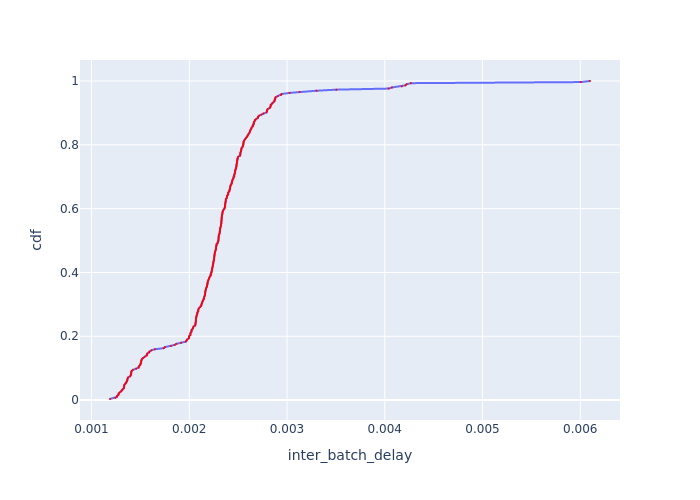

The file beside this chart, header and first rows:
Batch Id, inter_batch_delay, cdf
109, 0.001189, 0.00339
112, 0.001243, 0.00678
8, 0.00126, 0.01017
108, 0.001263, 0.01356
111, 0.001276, 0.01695
105, 0.001277, 0.02034
114, 0.001287, 0.02373
118, 0.001303, 0.02712
207, 0.001314, 0.03051
205, 0.001316, 0.0339
14, 0.001331, 0.03729
210, 0.001333, 0.04068
5, 0.001333, 0.04407
2, 0.001335, 0.04746
17, 0.001345, 0.05085
204, 0.001355, 0.05424
215, 0.001358, 0.05763
120, 0.001365, 0.06102
19, 0.001366, 0.06441
121, 0.001369, 0.0678
115, 0.001375, 0.07119
20, 0.001395, 0.07458
11, 0.001402, 0.07797
213, 0.001405, 0.08136
10, 0.001406, 0.08475
211, 0.001407, 0.08814
117, 0.00141, 0.09153
208, 0.001424, 0.09492
1, 0.001456, 0.09831
107, 0.001482, 0.1017
103, 0.001482, 0.1051
7, 0.001494, 0.1085
104, 0.0015, 0.1119
4, 0.001504, 0.1153
106, 0.001505, 0.1186
116, 0.001507, 0.122
214, 0.001512, 0.1254
16, 0.001516, 0.1288
113, 0.001529, 0.1322
110, 0.001544, 0.1356
119, 0.001565, 0.139
13, 0.001568, 0.1424
15, 0.00157, 0.1458
12, 0.001589, 0.1492
212, 0.001593, 0.1525
3, 0.001612, 0.1559
209, 0.001648, 0.1593
9, 0.001739, 0.1627
206, 0.001751, 0.1661
6, 0.001813, 0.1695
262, 0.00185, 0.1729
18, 0.001867, 0.1763
261, 0.001916, 0.1797
280, 0.001963, 0.1831
177, 0.001972, 0.1864
172, 0.001977, 0.1898
281, 0.001995, 0.1932
258, 0.001996, 0.1966
259, 0.001998, 0.2
270, 0.002011, 0.2034
... 235 more rows
